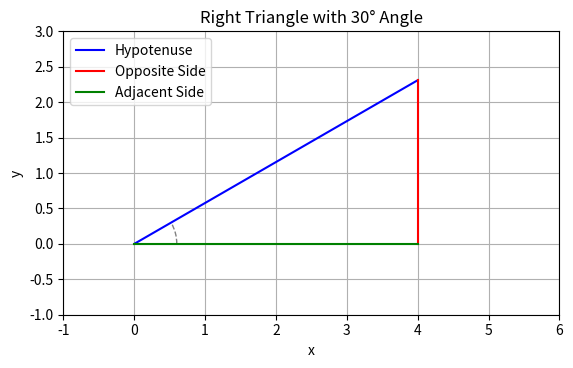

Generate this figure with matplotlib:
import numpy as np
import matplotlib.pyplot as plt
from matplotlib.patches import Arc

# Create the plot
fig, ax = plt.subplots()

# Angle value for the triangle (30 degrees)
angle_degrees_a = 30

# Length of the sides of the right triangle
adjacent_side = 4

# Convert the angle from degrees to radians
angle_radians_a = np.radians(angle_degrees_a)

# Calculate the lengths of opposite side and hypotenuse
opposite_side_a = adjacent_side * np.tan(angle_radians_a)
hypotenuse_a = np.sqrt(adjacent_side**2 + opposite_side_a**2)

# Create the right triangle plots
triangle_hypotenuse, = ax.plot([0, adjacent_side], [0, opposite_side_a], 'k-', color='blue', label='Hypotenuse')
triangle_opposite, = ax.plot([adjacent_side, adjacent_side], [0, opposite_side_a], 'k-', color='red', label='Opposite Side')
triangle_adjacent, = ax.plot([0, adjacent_side], [0, 0], 'k-', color='green', label='Adjacent Side')

# Set plot labels and grid
ax.set_xlabel("x")
ax.set_ylabel("y")
ax.grid(True)

# Set aspect ratio to equal, so the triangle looks proportional
ax.set_aspect('equal')

# Set the title for the plot
ax.set_title(f"Right Triangle with {angle_degrees_a}° Angle")

# Draw the angle reference circle inside the triangle from 0 to 30 degrees
#angle_circle = plt.Circle((0, 0), 0.6, color='gray', fill=True)
#ax.add_patch(angle_circle)

# Draw the arc of the angle reference circle from 0 to 30 degrees
arc_angle_a = Arc((0, 0), width=1.2, height=1.2, angle=0, theta1=0, theta2=angle_degrees_a, color='gray', linestyle='dashed', fill=False)
ax.add_patch(arc_angle_a)

# Show the legend
ax.legend()

# Set plot limits
plt.xlim(-1, 6)
plt.ylim(-1, 3)

# Show the plot
plt.show()
